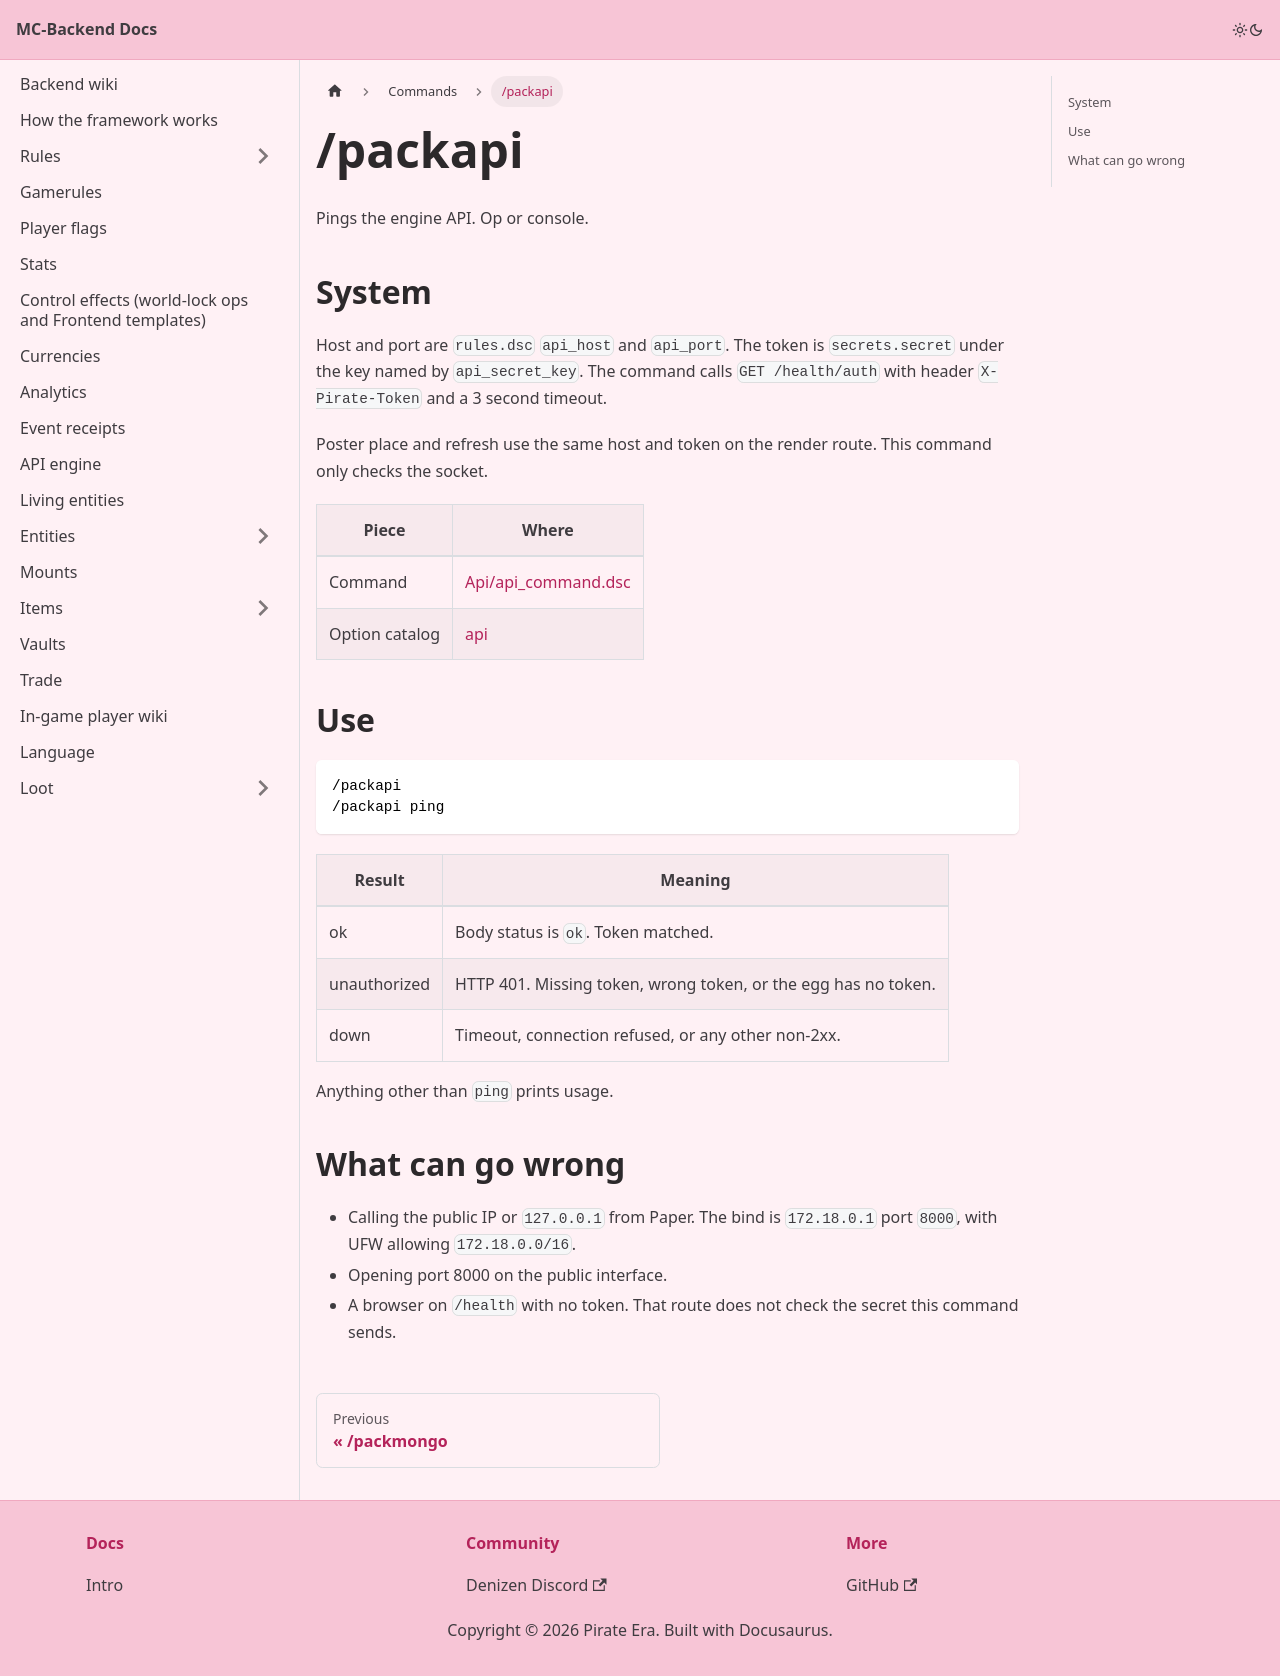

repository: Pirate-Era-Network/MC-Backend-Docs · page: commands/packapi.html · generator: docusaurus

---
sidebar_position: 29
---

# /packapi

Pings the engine API. Op or console.

## System

Host and port are `rules.dsc` `api_host` and `api_port`. The token is `secrets.secret` under the key named by `api_secret_key`. The command calls `GET /health/auth` with header `X-Pirate-Token` and a 3 second timeout.

Poster place and refresh use the same host and token on the render route. This command only checks the socket.

| Piece | Where |
| --- | --- |
| Command | [Api/api_command.dsc](https://github.com/Pirate-Era-Network/mc-denizen-core-backend/blob/main/Api/api_command.dsc) |
| Option catalog | [api](../api.md) |

## Use

```text
/packapi
/packapi ping
```

| Result | Meaning |
| --- | --- |
| ok | Body status is `ok`. Token matched. |
| unauthorized | HTTP 401. Missing token, wrong token, or the egg has no token. |
| down | Timeout, connection refused, or any other non-2xx. |

Anything other than `ping` prints usage.

## What can go wrong

- Calling the public IP or `127.0.0.1` from Paper. The bind is `172.18.0.1` port `8000`, with UFW allowing `172.18.0.0/16`.
- Opening port 8000 on the public interface.
- A browser on `/health` with no token. That route does not check the secret this command sends.
